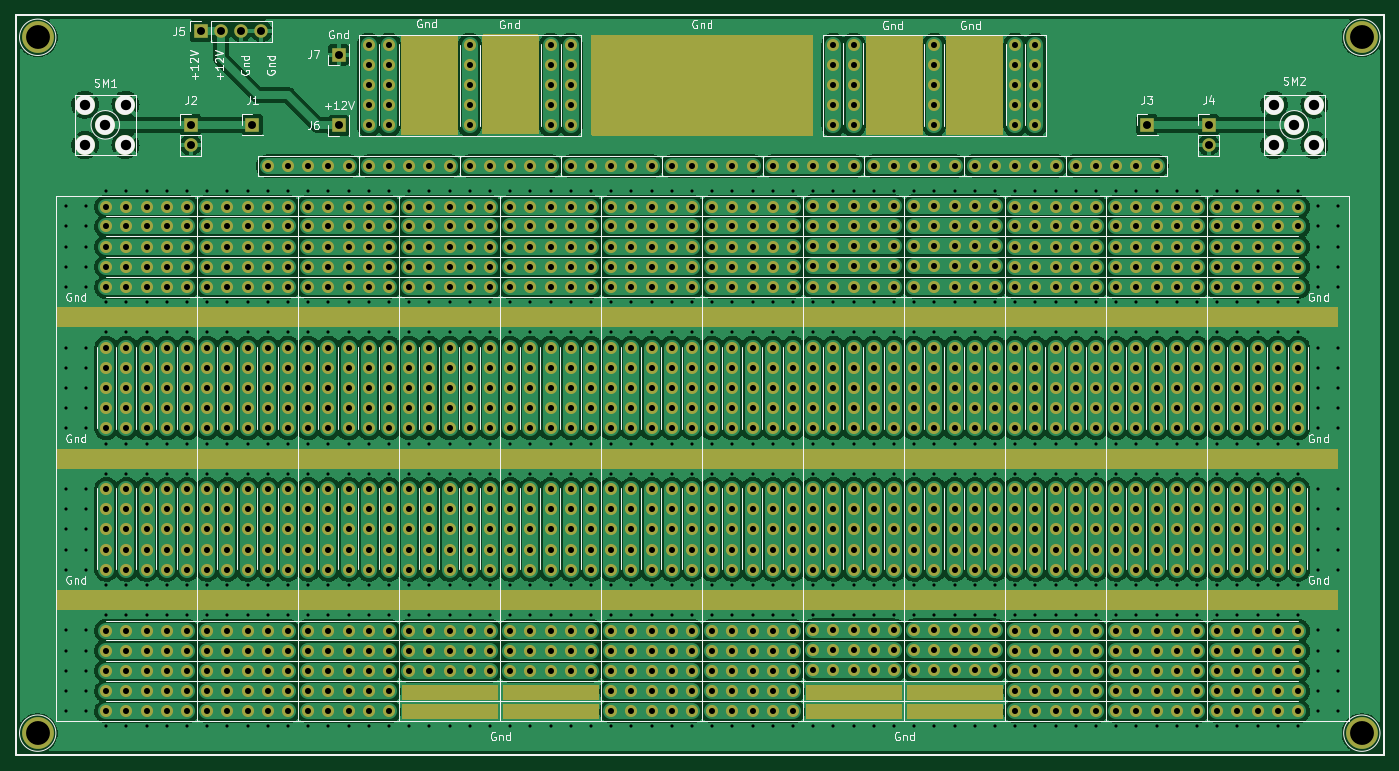
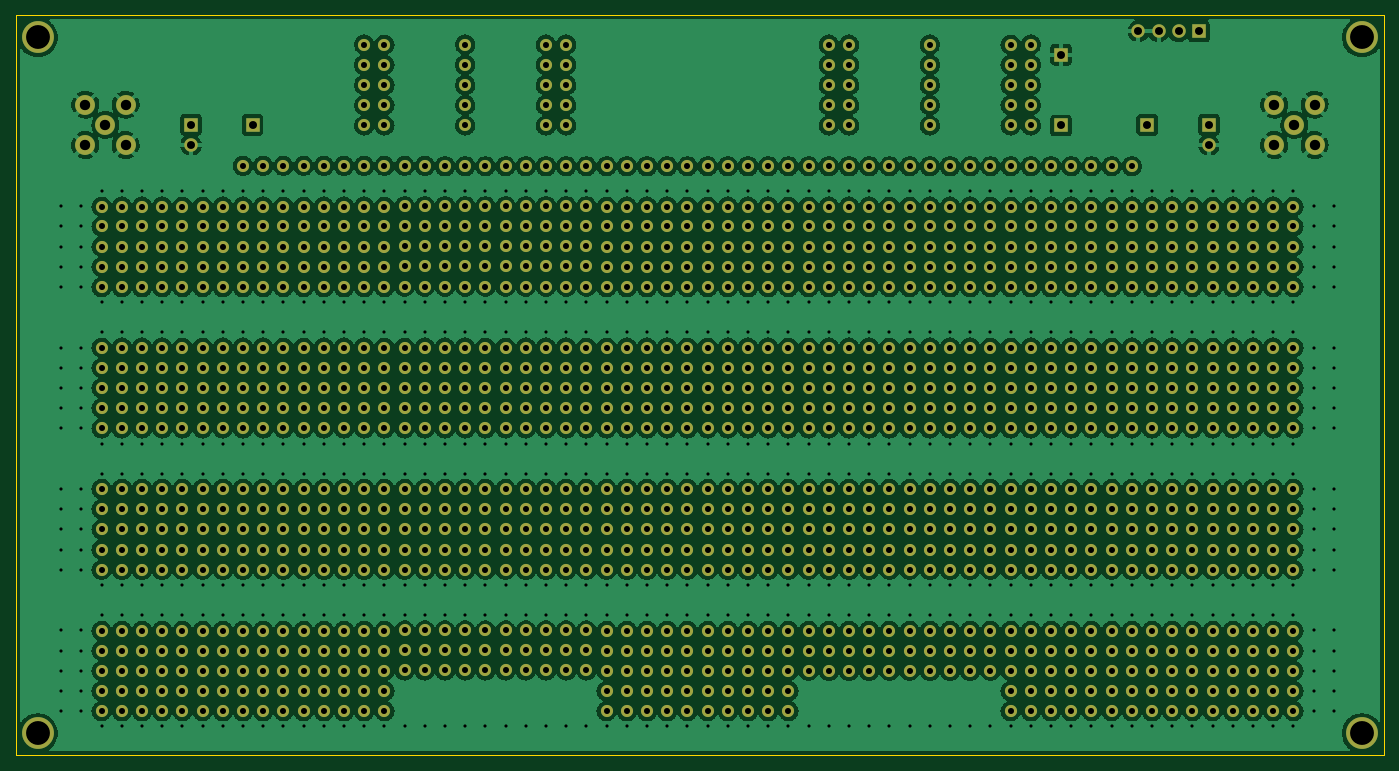
Circuit board: 11 layer files. Board 172.0 x 93.0 mm.
- bottom_copper: PROTO2_PCB-B_Cu.gbr (886206 bytes)
- bottom_mask: PROTO2_PCB-B_Mask.gbr (41038 bytes)
- paste: PROTO2_PCB-B_Paste.gbr (513 bytes)
- bottom_silk: PROTO2_PCB-B_Silkscreen.gbr (514 bytes)
- outline: PROTO2_PCB-Edge_Cuts.gbr (743 bytes)
- top_copper: PROTO2_PCB-F_Cu.gbr (516910 bytes)
- top_mask: PROTO2_PCB-F_Mask.gbr (46792 bytes)
- paste: PROTO2_PCB-F_Paste.gbr (513 bytes)
- top_silk: PROTO2_PCB-F_Silkscreen.gbr (39445 bytes)
- drill: PROTO2_PCB-NPTH.drl (328 bytes)
- drill: PROTO2_PCB-PTH.drl (20530 bytes)

=== bottom_copper: PROTO2_PCB-B_Cu.gbr (886206 bytes, source omitted) ===
=== bottom_mask: PROTO2_PCB-B_Mask.gbr (41038 bytes, source omitted) ===
=== paste: PROTO2_PCB-B_Paste.gbr ===
%TF.GenerationSoftware,KiCad,Pcbnew,6.0.11-2627ca5db0~126~ubuntu22.04.1*%
%TF.CreationDate,2023-03-26T13:10:57+01:00*%
%TF.ProjectId,PROTO2_PCB,50524f54-4f32-45f5-9043-422e6b696361,rev?*%
%TF.SameCoordinates,Original*%
%TF.FileFunction,Paste,Bot*%
%TF.FilePolarity,Positive*%
%FSLAX46Y46*%
G04 Gerber Fmt 4.6, Leading zero omitted, Abs format (unit mm)*
G04 Created by KiCad (PCBNEW 6.0.11-2627ca5db0~126~ubuntu22.04.1) date 2023-03-26 13:10:57*
%MOMM*%
%LPD*%
G01*
G04 APERTURE LIST*
G04 APERTURE END LIST*
M02*

=== bottom_silk: PROTO2_PCB-B_Silkscreen.gbr ===
%TF.GenerationSoftware,KiCad,Pcbnew,6.0.11-2627ca5db0~126~ubuntu22.04.1*%
%TF.CreationDate,2023-03-26T13:10:57+01:00*%
%TF.ProjectId,PROTO2_PCB,50524f54-4f32-45f5-9043-422e6b696361,rev?*%
%TF.SameCoordinates,Original*%
%TF.FileFunction,Legend,Bot*%
%TF.FilePolarity,Positive*%
%FSLAX46Y46*%
G04 Gerber Fmt 4.6, Leading zero omitted, Abs format (unit mm)*
G04 Created by KiCad (PCBNEW 6.0.11-2627ca5db0~126~ubuntu22.04.1) date 2023-03-26 13:10:57*
%MOMM*%
%LPD*%
G01*
G04 APERTURE LIST*
G04 APERTURE END LIST*
M02*

=== outline: PROTO2_PCB-Edge_Cuts.gbr ===
%TF.GenerationSoftware,KiCad,Pcbnew,6.0.11-2627ca5db0~126~ubuntu22.04.1*%
%TF.CreationDate,2023-03-26T13:10:57+01:00*%
%TF.ProjectId,PROTO2_PCB,50524f54-4f32-45f5-9043-422e6b696361,rev?*%
%TF.SameCoordinates,Original*%
%TF.FileFunction,Profile,NP*%
%FSLAX46Y46*%
G04 Gerber Fmt 4.6, Leading zero omitted, Abs format (unit mm)*
G04 Created by KiCad (PCBNEW 6.0.11-2627ca5db0~126~ubuntu22.04.1) date 2023-03-26 13:10:57*
%MOMM*%
%LPD*%
G01*
G04 APERTURE LIST*
%TA.AperFunction,Profile*%
%ADD10C,0.100000*%
%TD*%
G04 APERTURE END LIST*
D10*
X59750000Y-54750000D02*
X231750000Y-54750000D01*
X231750000Y-54750000D02*
X231750000Y-147750000D01*
X231750000Y-147750000D02*
X59750000Y-147750000D01*
X59750000Y-147750000D02*
X59750000Y-54750000D01*
M02*

=== top_copper: PROTO2_PCB-F_Cu.gbr (516910 bytes, source omitted) ===
=== top_mask: PROTO2_PCB-F_Mask.gbr (46792 bytes, source omitted) ===
=== paste: PROTO2_PCB-F_Paste.gbr ===
%TF.GenerationSoftware,KiCad,Pcbnew,6.0.11-2627ca5db0~126~ubuntu22.04.1*%
%TF.CreationDate,2023-03-26T13:10:57+01:00*%
%TF.ProjectId,PROTO2_PCB,50524f54-4f32-45f5-9043-422e6b696361,rev?*%
%TF.SameCoordinates,Original*%
%TF.FileFunction,Paste,Top*%
%TF.FilePolarity,Positive*%
%FSLAX46Y46*%
G04 Gerber Fmt 4.6, Leading zero omitted, Abs format (unit mm)*
G04 Created by KiCad (PCBNEW 6.0.11-2627ca5db0~126~ubuntu22.04.1) date 2023-03-26 13:10:57*
%MOMM*%
%LPD*%
G01*
G04 APERTURE LIST*
G04 APERTURE END LIST*
M02*

=== top_silk: PROTO2_PCB-F_Silkscreen.gbr (39445 bytes, source omitted) ===
=== drill: PROTO2_PCB-NPTH.drl ===
M48
; DRILL file {KiCad 6.0.11-2627ca5db0~126~ubuntu22.04.1} date Sun 26 Mar 2023 13:10:53
; FORMAT={-:-/ absolute / inch / decimal}
; #@! TF.CreationDate,2023-03-26T13:10:53+01:00
; #@! TF.GenerationSoftware,Kicad,Pcbnew,6.0.11-2627ca5db0~126~ubuntu22.04.1
; #@! TF.FileFunction,NonPlated,1,2,NPTH
FMAT,2
INCH
%
G90
G05
T0
M30

=== drill: PROTO2_PCB-PTH.drl (20530 bytes, source omitted) ===
